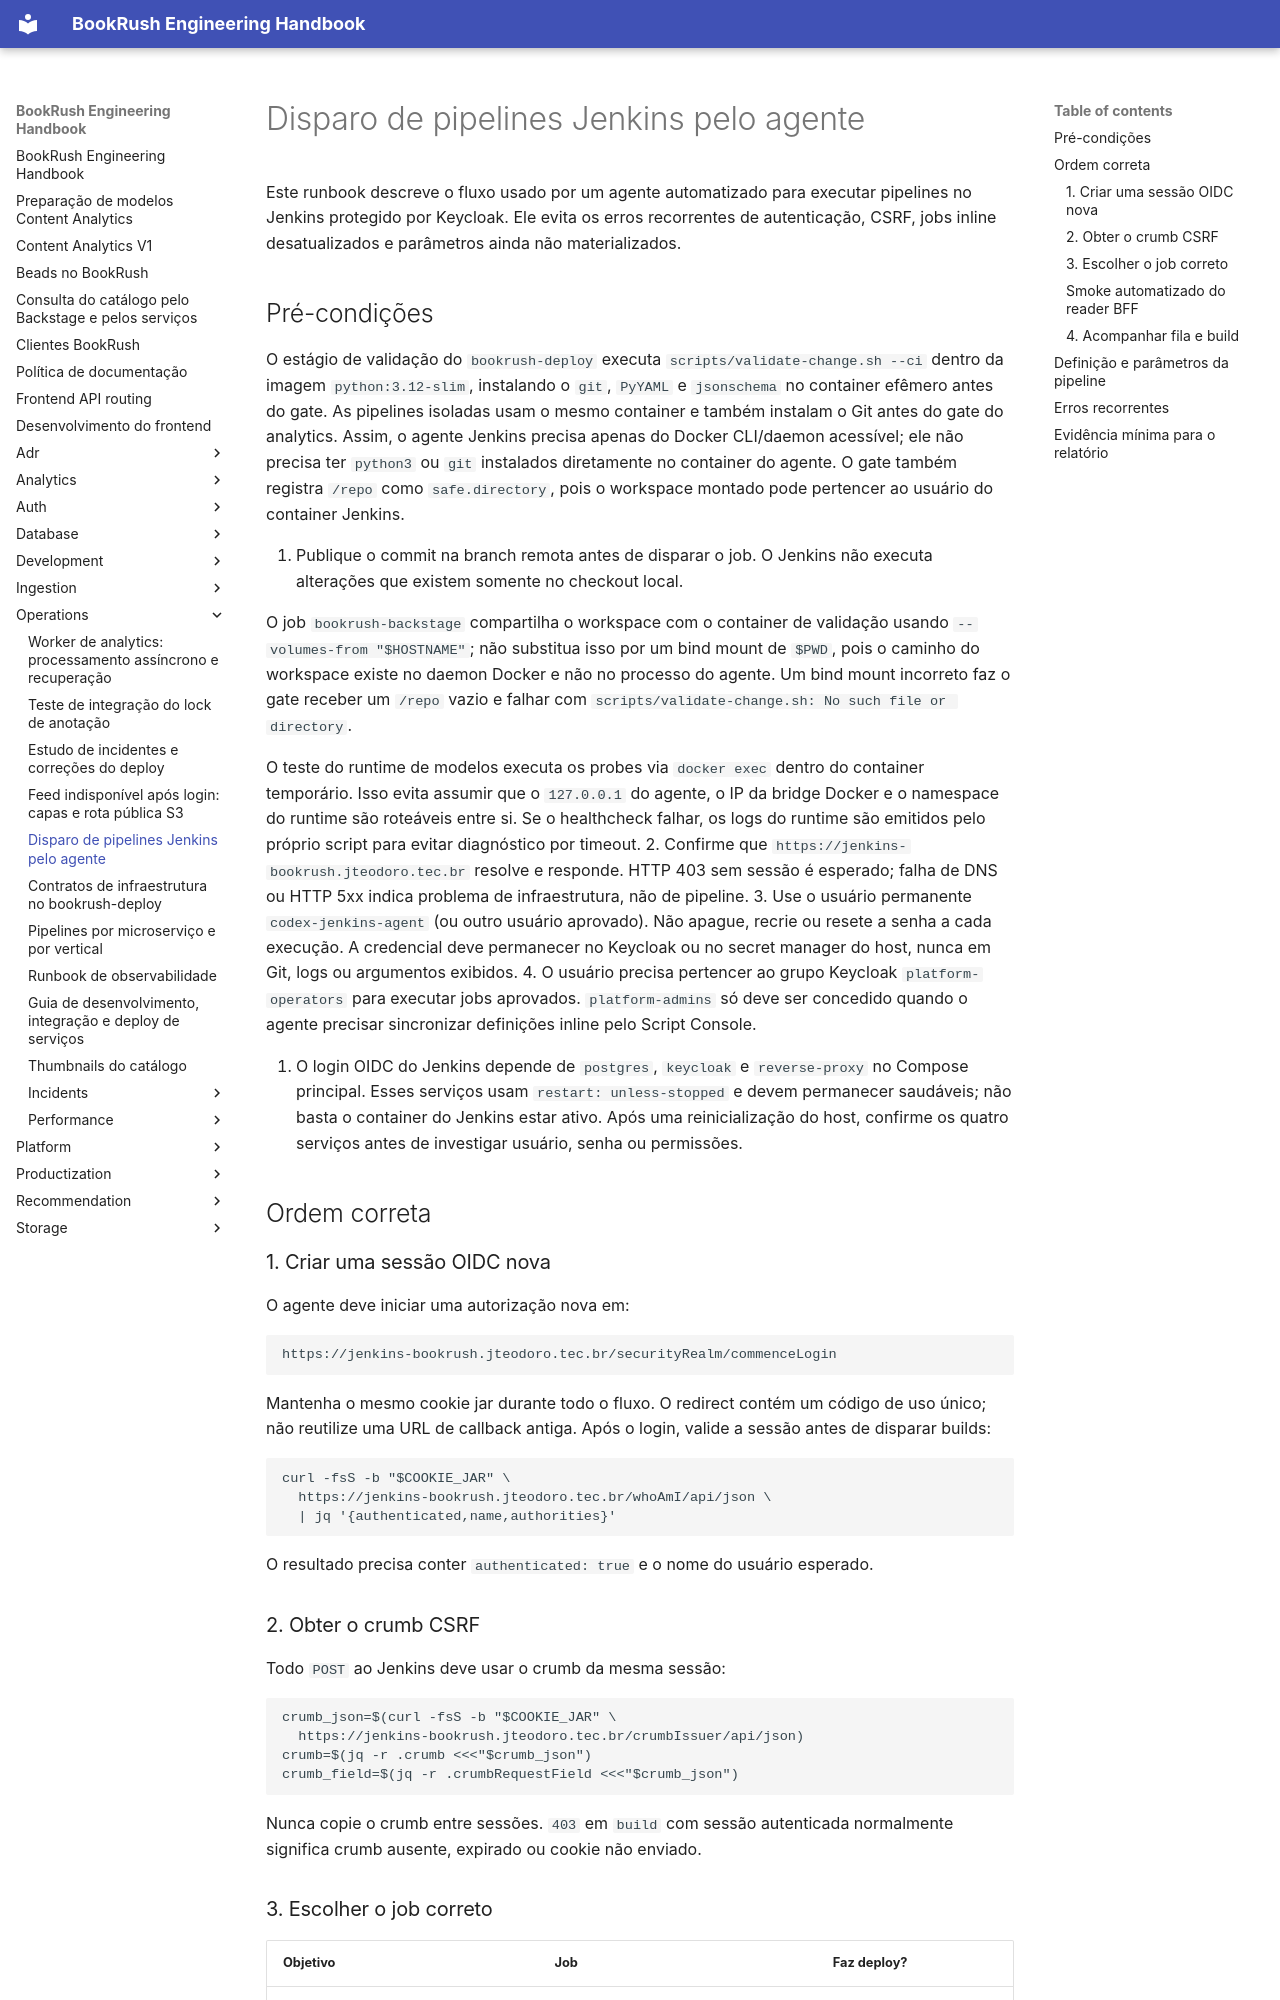

repository: jvteodoro/BookRush · page: operations/jenkins-agent-runbook/index.html · generator: mkdocs

# Disparo de pipelines Jenkins pelo agente

Este runbook descreve o fluxo usado por um agente automatizado para executar
pipelines no Jenkins protegido por Keycloak. Ele evita os erros recorrentes de
autenticação, CSRF, jobs inline desatualizados e parâmetros ainda não
materializados.

## Pré-condições

O estágio de validação do `bookrush-deploy` executa
`scripts/validate-change.sh --ci` dentro da imagem `python:3.12-slim`,
instalando o `git`, `PyYAML` e `jsonschema` no container efêmero antes do gate.
As pipelines isoladas usam o mesmo container e também instalam o Git antes do
gate do analytics. Assim, o agente Jenkins
precisa apenas do Docker CLI/daemon acessível; ele não precisa ter `python3` ou
`git` instalados diretamente no container do agente. O gate também registra
`/repo` como `safe.directory`, pois o workspace montado pode pertencer ao
usuário do container Jenkins.

1. Publique o commit na branch remota antes de disparar o job. O Jenkins não
   executa alterações que existem somente no checkout local.

O job `bookrush-backstage` compartilha o workspace com o container de validação
usando `--volumes-from "$HOSTNAME"`; não substitua isso por um bind mount de
`$PWD`, pois o caminho do workspace existe no daemon Docker e não no processo
do agente. Um bind mount incorreto faz o gate receber um `/repo` vazio e falhar
com `scripts/validate-change.sh: No such file or directory`.

O teste do runtime de modelos executa os probes via `docker exec` dentro do
container temporário. Isso evita assumir que o `127.0.0.1` do agente, o IP da
bridge Docker e o namespace do runtime são roteáveis entre si. Se o healthcheck
falhar, os logs do runtime são emitidos pelo próprio script para evitar
diagnóstico por timeout.
2. Confirme que `https://jenkins-bookrush.jteodoro.tec.br` resolve e responde.
   HTTP 403 sem sessão é esperado; falha de DNS ou HTTP 5xx indica problema de
   infraestrutura, não de pipeline.
3. Use o usuário permanente `codex-jenkins-agent` (ou outro usuário aprovado).
   Não apague, recrie ou resete a senha a cada execução. A credencial deve
   permanecer no Keycloak ou no secret manager do host, nunca em Git, logs ou
   argumentos exibidos.
4. O usuário precisa pertencer ao grupo Keycloak `platform-operators` para
   executar jobs aprovados. `platform-admins` só deve ser concedido quando o
   agente precisar sincronizar definições inline pelo Script Console.

5. O login OIDC do Jenkins depende de `postgres`, `keycloak` e `reverse-proxy`
   no Compose principal. Esses serviços usam `restart: unless-stopped` e devem
   permanecer saudáveis; não basta o container do Jenkins estar ativo. Após
   uma reinicialização do host, confirme os quatro serviços antes de investigar
   usuário, senha ou permissões.

## Ordem correta

### 1. Criar uma sessão OIDC nova

O agente deve iniciar uma autorização nova em:

```text
https://jenkins-bookrush.jteodoro.tec.br/securityRealm/commenceLogin
```

Mantenha o mesmo cookie jar durante todo o fluxo. O redirect contém um código
de uso único; não reutilize uma URL de callback antiga. Após o login, valide a
sessão antes de disparar builds:

```bash
curl -fsS -b "$COOKIE_JAR" \
  https://jenkins-bookrush.jteodoro.tec.br/whoAmI/api/json \
  | jq '{authenticated,name,authorities}'
```

O resultado precisa conter `authenticated: true` e o nome do usuário esperado.

### 2. Obter o crumb CSRF

Todo `POST` ao Jenkins deve usar o crumb da mesma sessão:

```bash
crumb_json=$(curl -fsS -b "$COOKIE_JAR" \
  https://jenkins-bookrush.jteodoro.tec.br/crumbIssuer/api/json)
crumb=$(jq -r .crumb <<<"$crumb_json")
crumb_field=$(jq -r .crumbRequestField <<<"$crumb_json")
```

Nunca copie o crumb entre sessões. `403` em `build` com sessão autenticada
normalmente significa crumb ausente, expirado ou cookie não enviado.
